Run: headless pygame with SDL's dummy video driver; simulated clock (each Clock.tick advances the game by its frame time, no real sleeping); random seed 0; keys injected as events and as key.get_pressed() state; no mouse input.
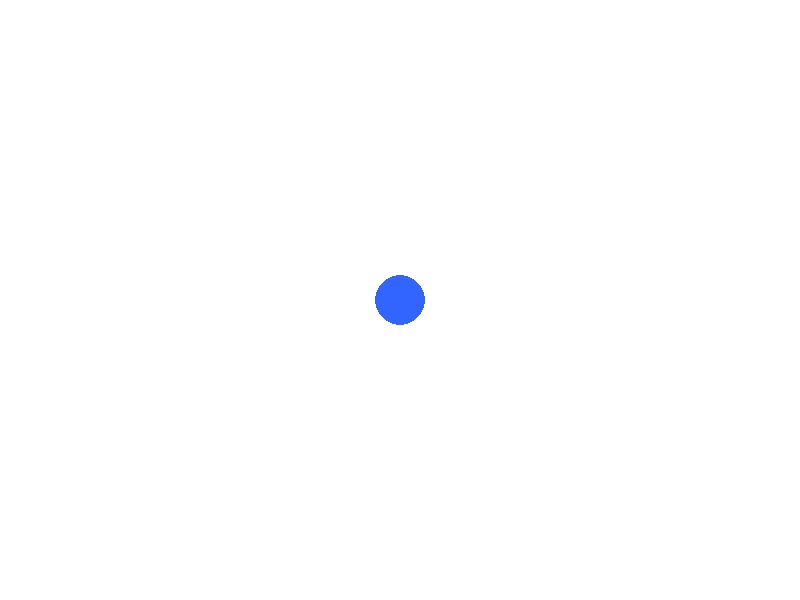
Frame 1 of 4 · flips 1–60 · no input
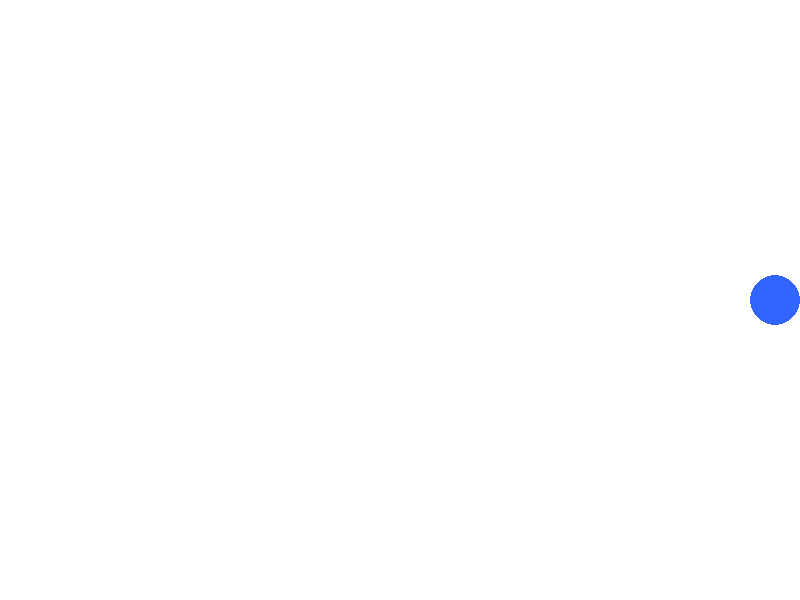
Frame 2 of 4 · flips 61–180 · tapped SPACE, RETURN · held RIGHT (→), D
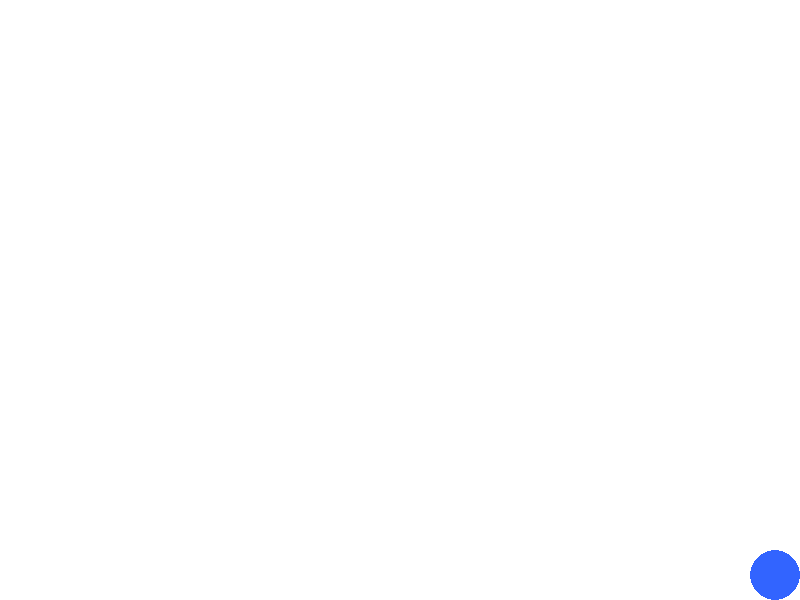
Frame 3 of 4 · flips 181–300 · held DOWN (↓), S
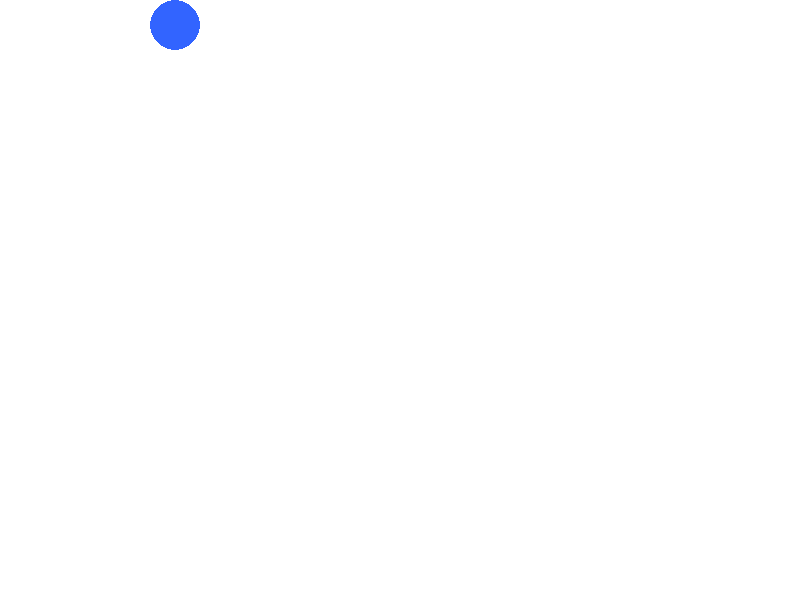
Frame 4 of 4 · flips 301–420 · held LEFT (←), A, UP (↑), W

The pygame program that drew these frames:

import pygame
import sys

# Initialize Pygame
pygame.init()

# Screen settings
WIDTH = 800
HEIGHT = 600
screen = pygame.display.set_mode((WIDTH, HEIGHT))
pygame.display.set_caption("Move the Ball")

# Colors
WHITE = (255, 255, 255)
BLUE = (50, 100, 255)

# Ball properties
ball_x = WIDTH // 2
ball_y = HEIGHT // 2
ball_radius = 25
speed = 5

# Clock for frame rate
clock = pygame.time.Clock()

# Main game loop
running = True
while running:

    # Check for events
    for event in pygame.event.get():
        if event.type == pygame.QUIT:
            running = False

    # Get key presses
    keys = pygame.key.get_pressed()

    if keys[pygame.K_LEFT]:
        ball_x -= speed
    if keys[pygame.K_RIGHT]:
        ball_x += speed
    if keys[pygame.K_UP]:
        ball_y -= speed
    if keys[pygame.K_DOWN]:
        ball_y += speed

    # Keep the ball on the screen
    ball_x = max(ball_radius, min(ball_x, WIDTH - ball_radius))
    ball_y = max(ball_radius, min(ball_y, HEIGHT - ball_radius))

    # Draw everything
    screen.fill(WHITE)
    pygame.draw.circle(screen, BLUE, (ball_x, ball_y), ball_radius)

    # Update display
    pygame.display.flip()

    # Limit to 60 FPS
    clock.tick(60)

# Quit cleanly
pygame.quit()
sys.exit()
